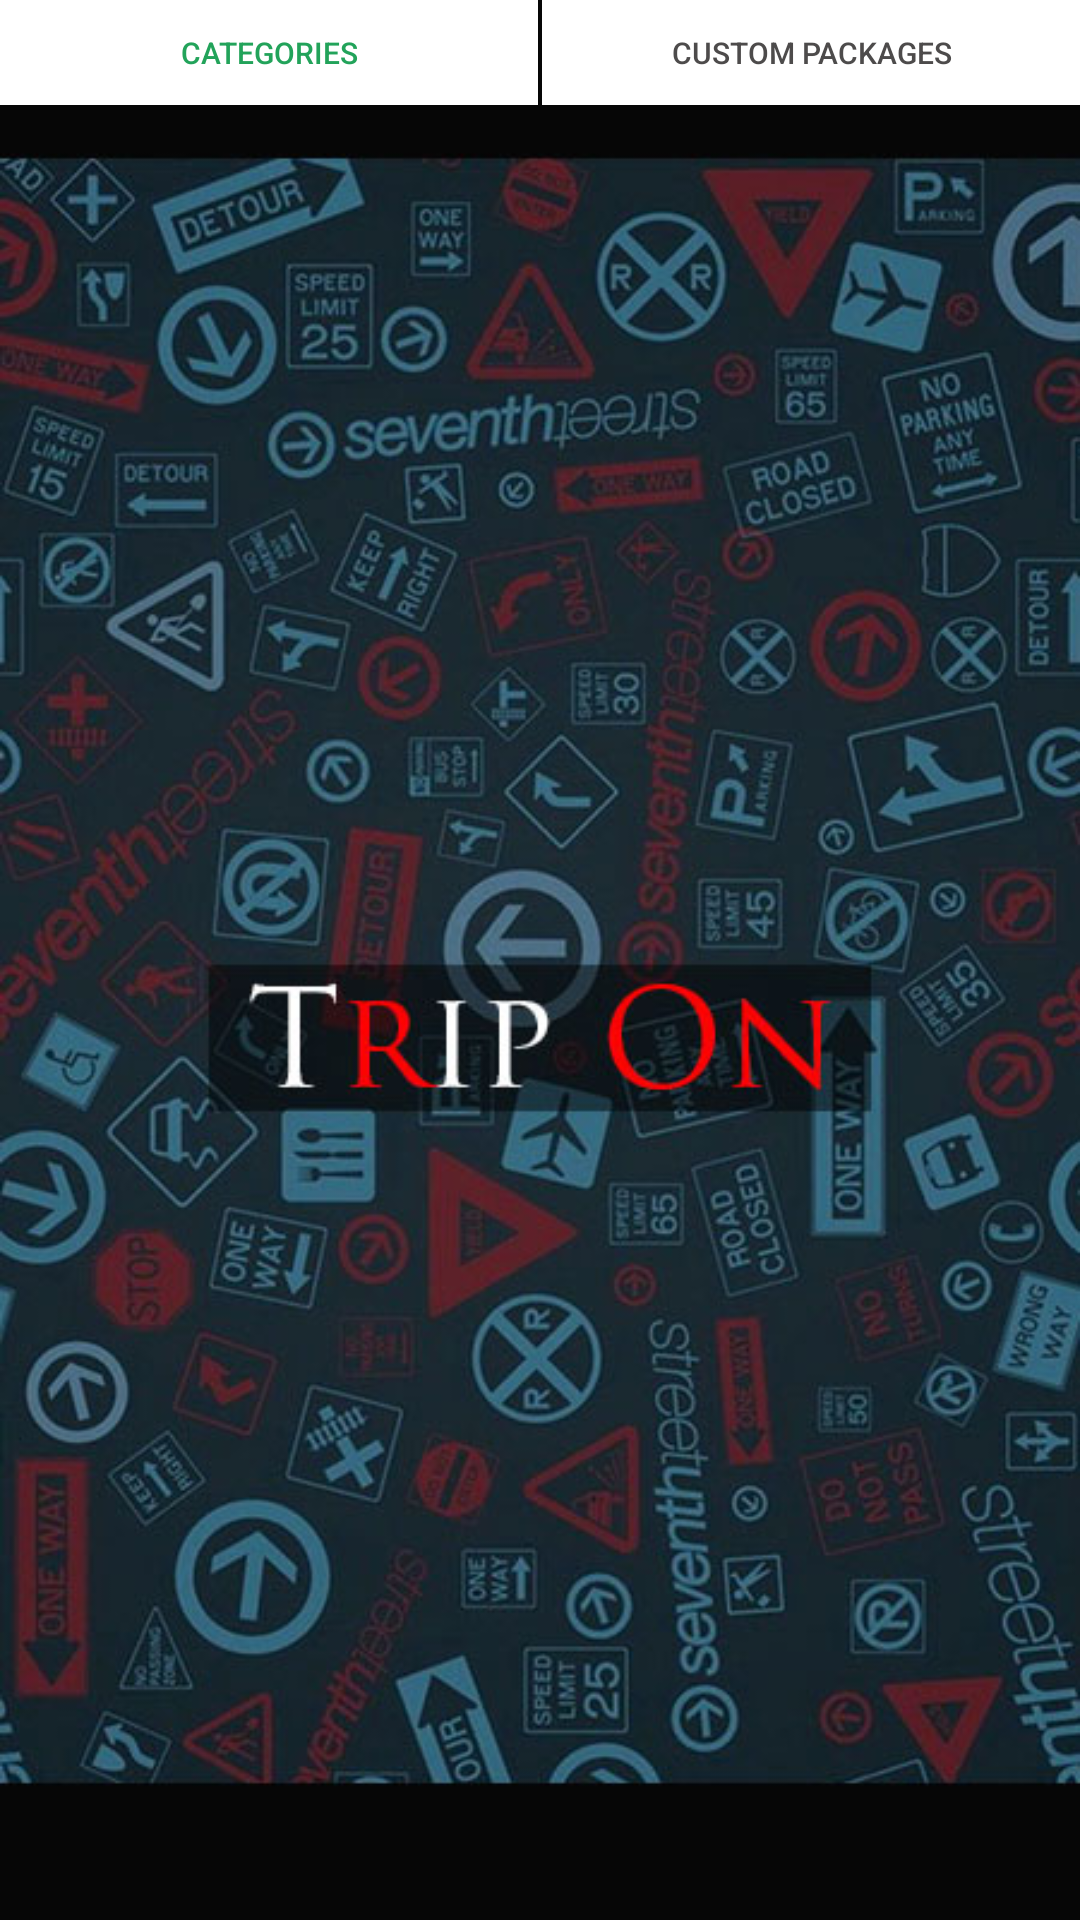

Produce the Android XML layout that renders to this screen, including the resource entries it uses.
<!-- AndroidManifest.xml: application theme AppTheme -->
<!-- res/layout/content_main.xml -->
<?xml version="1.0" encoding="utf-8"?>
<android.support.v4.widget.NestedScrollView xmlns:android="http://schemas.android.com/apk/res/android"
    xmlns:app="http://schemas.android.com/apk/res-auto"
    xmlns:tools="http://schemas.android.com/tools"
    android:id="@+id/content_main"
    android:orientation="vertical"
    android:layout_width="match_parent"
    android:layout_height="match_parent"
    app:layout_behavior="@string/appbar_scrolling_view_behavior"
    tools:context="com.example.akshay.tripon.MainActivity"
    tools:showIn="@layout/activity_main"

    >
    <LinearLayout
        android:layout_width="match_parent"
        android:layout_height="match_parent"
        android:orientation="vertical">

        <LinearLayout
            android:layout_width="match_parent"
            android:layout_height="35dp"
            android:orientation="horizontal"
            >

                <Button
                    android:layout_width="match_parent"
                    android:layout_height="match_parent"
                    android:layout_weight="5"
                    android:background="#fff"
                    android:text="categories"
                    android:textSize="10dp"
                    android:id="@+id/categories"
                    android:textColor="#22a35a"
                    android:layout_marginRight="0.5dp"/>
                <Button
                    android:layout_width="match_parent"
                    android:layout_height="match_parent"
                    android:layout_weight="5"
                    android:textSize="10dp"
                    android:layout_marginLeft="0.5dp"
                    android:text="custom packages"
                    android:id="@+id/settings"
                    android:textColor="#4d4b4b"
                    android:background="#fff"/>
            </LinearLayout>

            <FrameLayout
                android:layout_width="match_parent"
                android:layout_height="match_parent"
                android:id="@+id/framelayout">

            </FrameLayout>

    </LinearLayout>


        </android.support.v4.widget.NestedScrollView>
<!-- res/layout/activity_main.xml (included above) -->
<?xml version="1.0" encoding="utf-8"?>
<android.support.design.widget.CoordinatorLayout xmlns:android="http://schemas.android.com/apk/res/android"
    xmlns:app="http://schemas.android.com/apk/res-auto"
    xmlns:tools="http://schemas.android.com/tools"
    android:layout_width="match_parent"
    android:layout_height="match_parent"
    tools:context="com.example.akshay.tripon.MainActivity">

    <android.support.design.widget.AppBarLayout
        android:layout_width="match_parent"
        android:layout_height="wrap_content"
        android:theme="@style/AppTheme.AppBarOverlay">

        <android.support.v7.widget.Toolbar
            xmlns:app="http://schemas.android.com/apk/res-auto"
            android:id="@+id/toolbar"
            android:layout_width="match_parent"
            android:layout_height="?attr/actionBarSize"
            android:background="#201f1f"
            app:popupTheme="@style/ThemeOverlay.AppCompat.Light"
            app:titleTextColor="#FFFFFF"
            app:layout_scrollFlags="scroll|enterAlways"

            >


            </android.support.v7.widget.Toolbar>



    </android.support.design.widget.AppBarLayout>


    <include layout="@layout/content_main" />

    <android.support.design.widget.FloatingActionButton
        android:id="@+id/fab"
        android:layout_width="wrap_content"
        android:layout_height="wrap_content"
        android:layout_gravity="bottom|end"
        android:layout_margin="@dimen/fab_margin"
        app:srcCompat="@android:drawable/ic_dialog_email" />

</android.support.design.widget.CoordinatorLayout>
<!-- resources referenced by this layout -->
<resources>
  <style name="AppTheme.AppBarOverlay" parent="ThemeOverlay.AppCompat.Dark.ActionBar">
  
          </style>
  <style name="AppTheme" parent="Theme.AppCompat.Light.DarkActionBar">
          
          <item name="colorPrimary">#383838</item>
          <item name="colorPrimaryDark">#564e4e</item>
          <item name="colorAccent">#f40909</item>
          <item name="android:windowBackground">@drawable/tripon2</item>
  
      </style>
  <!-- drawable tripon2: jpg bitmap (drawable, 103838 bytes) -->
</resources>
